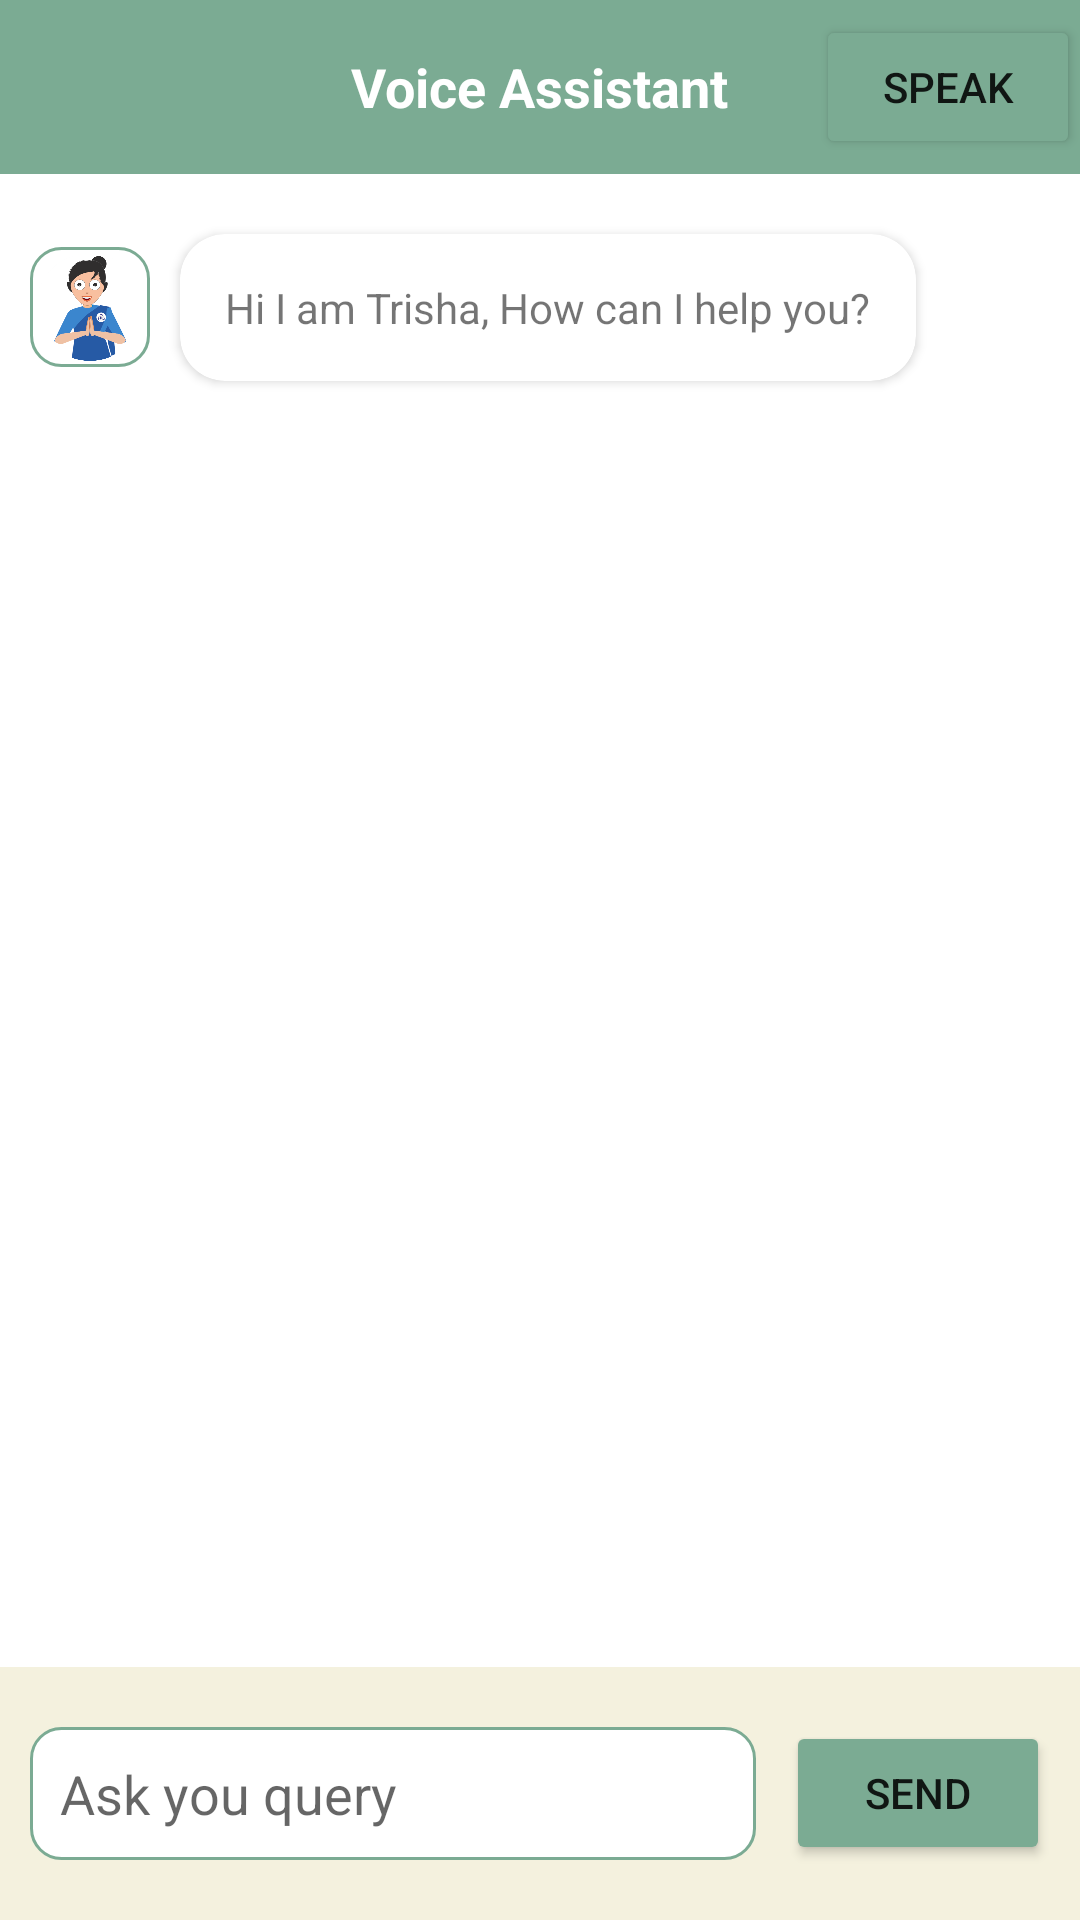

Android layout source for this screen:
<!-- AndroidManifest.xml: application theme Theme.MyApp -->
<!-- res/layout/activity_speech_to_text.xml -->
<?xml version="1.0" encoding="utf-8"?>
<RelativeLayout xmlns:android="http://schemas.android.com/apk/res/android"
    xmlns:app="http://schemas.android.com/apk/res-auto"
    android:orientation="vertical"
    android:background="@color/white"
    android:layout_width="match_parent"
    android:layout_height="match_parent">

    <RelativeLayout
        android:id="@+id/topbar"
        android:layout_width="match_parent"
        android:layout_height="wrap_content"
        android:layout_alignParentTop="true"
        android:paddingVertical="5sp"
        android:background="@color/primary">

        <TextView
            android:layout_width="wrap_content"
            android:layout_height="wrap_content"
            android:textColor="@color/white"
            android:layout_centerInParent="true"
            android:textSize="18sp"
            android:textStyle="bold"
            android:text="@string/voice_assistant" />

        <Button
            android:id="@+id/btn_speak"
            android:layout_width="wrap_content"
            android:layout_height="wrap_content"
            android:backgroundTint="@color/primary"
            android:layout_gravity="end"
            android:layout_alignParentEnd="true"
            android:text="@string/speak" />

    </RelativeLayout>

    <LinearLayout
        android:layout_width="match_parent"
        android:layout_height="match_parent"
        android:layout_below="@id/topbar">

        <LinearLayout
            android:paddingVertical="10sp"
            android:layout_width="match_parent"
            android:layout_height="wrap_content">

            <ImageView
                android:layout_width="40sp"
                android:layout_height="40sp"
                android:layout_gravity="center"
                android:layout_marginHorizontal="10sp"
                android:padding="2sp"
                android:background="@drawable/card_background"
                android:src="@drawable/disha" />

            <androidx.cardview.widget.CardView
                android:layout_width="wrap_content"
                android:layout_height="wrap_content"
                android:layout_marginVertical="10sp"
                app:cardCornerRadius="15sp">

                <LinearLayout
                    android:layout_width="wrap_content"
                    android:layout_height="wrap_content"
                    android:padding="15sp">

                    <TextView
                        android:layout_width="wrap_content"
                        android:layout_height="wrap_content"
                        android:text="Hi I am Trisha, How can I help you?" />

                </LinearLayout>


            </androidx.cardview.widget.CardView>


        </LinearLayout>


    </LinearLayout>

    <LinearLayout
        android:id="@+id/bottombar"
        android:layout_width="match_parent"
        android:layout_height="wrap_content"
        android:layout_alignParentBottom="true"
        android:gravity="center"
        android:paddingTop="10sp"
        android:paddingBottom="10sp"
        android:background="@color/secondary">

        <EditText
            android:id="@+id/et_chat"
            android:layout_width="0sp"
            android:layout_height="wrap_content"
            android:hint="@string/query"
            android:layout_weight="1"
            android:layout_margin="10sp"
            android:padding="10sp"
            android:textColor="@color/black"
            android:background="@drawable/card_background" />

        <Button
            android:layout_width="wrap_content"
            android:layout_height="wrap_content"
            android:layout_marginEnd="10sp"
            android:backgroundTint="@color/primary"
            android:text="@string/send" />

    </LinearLayout>



</RelativeLayout>
<!-- resources referenced by this layout -->
<resources>
  <color name="black">#FF000000</color>
  <color name="primary">#7BAB93</color>
  <color name="secondary">#F4F1DE</color>
  <color name="white">#FFFFFFFF</color>
  <!-- drawable card_background (drawable) -->
  <?xml version="1.0" encoding="utf-8"?>
  <shape xmlns:android="http://schemas.android.com/apk/res/android" android:shape="rectangle">
      <solid android:color="@color/white" />
      <corners android:radius="10dp" />
      <stroke android:width="1dp" android:color="@color/primary" />
  </shape>
  <!-- drawable disha: png bitmap (drawable, 44136 bytes) -->
  <string name="query">Ask you query</string>
  <string name="send">Send</string>
  <string name="speak">Speak</string>
  <string name="voice_assistant">Voice Assistant</string>
  <style name="Theme.MyApp" parent="Theme.MaterialComponents.Light.NoActionBar">
          <item name="bottomNavigationStyle">@style/Widget.MaterialComponents.BottomNavigationView</item>
      </style>
</resources>
